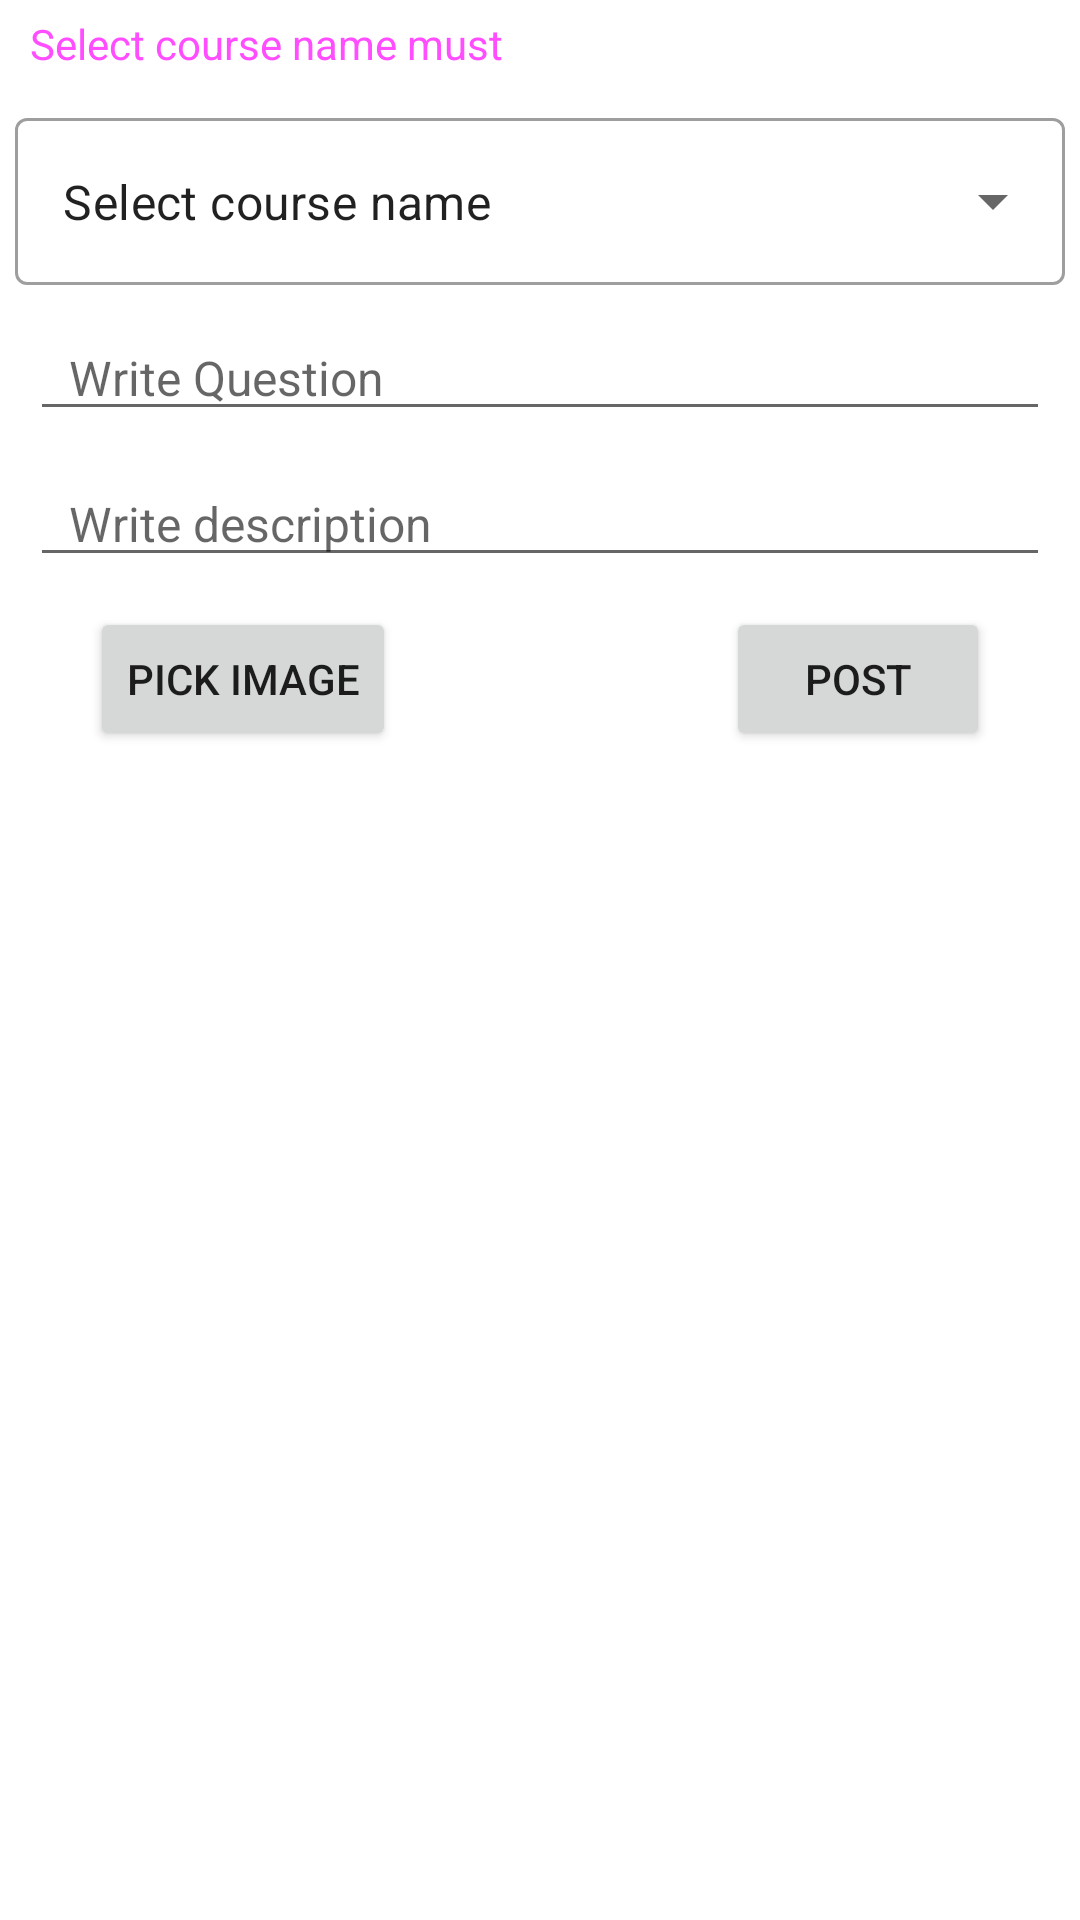

This screen was rendered from an Android layout file. Write that file and the resources it references.
<!-- AndroidManifest.xml: application theme Theme.TTCSkillBook -->
<!-- res/layout/activity_add_learn.xml -->
<?xml version="1.0" encoding="utf-8"?>
<ScrollView
xmlns:android="http://schemas.android.com/apk/res/android"
xmlns:app="http://schemas.android.com/apk/res-auto"
xmlns:tools="http://schemas.android.com/tools"
android:layout_width="match_parent"
android:layout_height="match_parent">
<androidx.constraintlayout.widget.ConstraintLayout
    android:layout_width="match_parent"
    android:layout_height="wrap_content"
    tools:context=".AddLearnActivity">
    <com.google.android.material.textfield.TextInputLayout
        android:id="@+id/textInputLayout"
        style="@style/Widget.MaterialComponents.TextInputLayout.OutlinedBox.ExposedDropdownMenu"
        android:layout_width="0dp"
        android:layout_height="wrap_content"
        android:layout_marginStart="5dp"
        android:layout_marginTop="10dp"
        android:layout_marginEnd="5dp"
        app:layout_constraintEnd_toEndOf="parent"
        app:layout_constraintStart_toStartOf="parent"
        app:layout_constraintTop_toBottomOf="@+id/textView6">

        <AutoCompleteTextView
            android:id="@+id/autoText"
            android:layout_width="match_parent"
            android:layout_height="match_parent"
            android:layout_weight="1"
            android:inputType="none"
            android:text="Select course name" />

    </com.google.android.material.textfield.TextInputLayout>


    <TextView
        android:id="@+id/textView6"
        android:layout_width="wrap_content"
        android:layout_height="wrap_content"
        android:layout_marginStart="10dp"
        android:layout_marginTop="5dp"
        android:text="Select course name must"
        android:textColor="@color/purple"
        android:textSize="14sp"
        app:layout_constraintStart_toStartOf="parent"
        app:layout_constraintTop_toTopOf="parent" />

    <ImageView
        android:id="@+id/postImage"
        android:layout_width="match_parent"
        android:layout_height="300dp"
        android:layout_margin="10dp"
        android:visibility="gone"
        android:scaleType="centerCrop"
        app:layout_constraintEnd_toEndOf="parent"
        app:layout_constraintStart_toStartOf="parent"

        app:layout_constraintTop_toBottomOf="@+id/textInputLayout"
        tools:srcCompat="@tools:sample/avatars" />


    <EditText
        android:id="@+id/description"
        android:layout_width="match_parent"
        android:layout_height="wrap_content"
        android:layout_margin="10dp"
        android:gravity="top"
        android:textSize="16sp"
        android:textColor="@color/black"
        android:inputType="textMultiLine"
        android:hint="  Write description"
        android:paddingStart="5dp"
        app:layout_constraintEnd_toEndOf="parent"
        app:layout_constraintStart_toStartOf="parent"
        app:layout_constraintTop_toBottomOf="@+id/tvQuestion" />
    <EditText
        android:id="@+id/tvQuestion"
        android:layout_width="match_parent"
        android:layout_height="wrap_content"
        android:layout_margin="10dp"
        android:gravity="top"
        android:textSize="16sp"
        android:textColor="@color/black"
        android:inputType="textMultiLine"

        android:hint="  Write Question"
        android:paddingStart="5dp"
        app:layout_constraintEnd_toEndOf="parent"
        app:layout_constraintStart_toStartOf="parent"
        app:layout_constraintTop_toBottomOf="@+id/postImage" />

    <Button
        android:id="@+id/postBtn"
        android:layout_width="wrap_content"
        android:layout_height="wrap_content"
        android:text="post"
        android:layout_marginTop="10dp"
        android:layout_marginEnd="30dp"
        app:layout_constraintEnd_toEndOf="parent"
        app:layout_constraintTop_toBottomOf="@+id/description" />

    <Button
        android:id="@+id/pickBtn"
        android:layout_width="wrap_content"
        android:layout_height="wrap_content"
        android:layout_marginStart="30dp"
        android:layout_marginTop="10dp"
        android:layout_marginBottom="25dp"
        android:text="Pick image"
        app:layout_constraintBottom_toBottomOf="parent"
        app:layout_constraintStart_toStartOf="parent"
        app:layout_constraintTop_toBottomOf="@+id/description" />


</androidx.constraintlayout.widget.ConstraintLayout>
</ScrollView>
<!-- resources referenced by this layout -->
<resources>
  <color name="black">#FF000000</color>
  <color name="purple">#ff4dff</color>
  <style name="Theme.TTCSkillBook" parent="Theme.MaterialComponents.Light.NoActionBar">
          
          <item name="colorPrimary">@color/purple_500</item>
          <item name="colorPrimaryVariant">@color/blogb</item>
          <item name="colorOnPrimary">@color/white</item>
          
          <item name="colorSecondary">@color/teal_200</item>
          <item name="colorSecondaryVariant">@color/teal_700</item>
          <item name="colorOnSecondary">@color/black</item>
          
          <item name="android:statusBarColor">?attr/colorPrimaryVariant</item>
          
      </style>
  <color name="purple_500">#FF6200EE</color>
  <color name="blogb">#b9f2ff</color>
  <color name="white">#FFFFFFFF</color>
  <color name="teal_200">#FF03DAC5</color>
  <color name="teal_700">#FF018786</color>
</resources>
